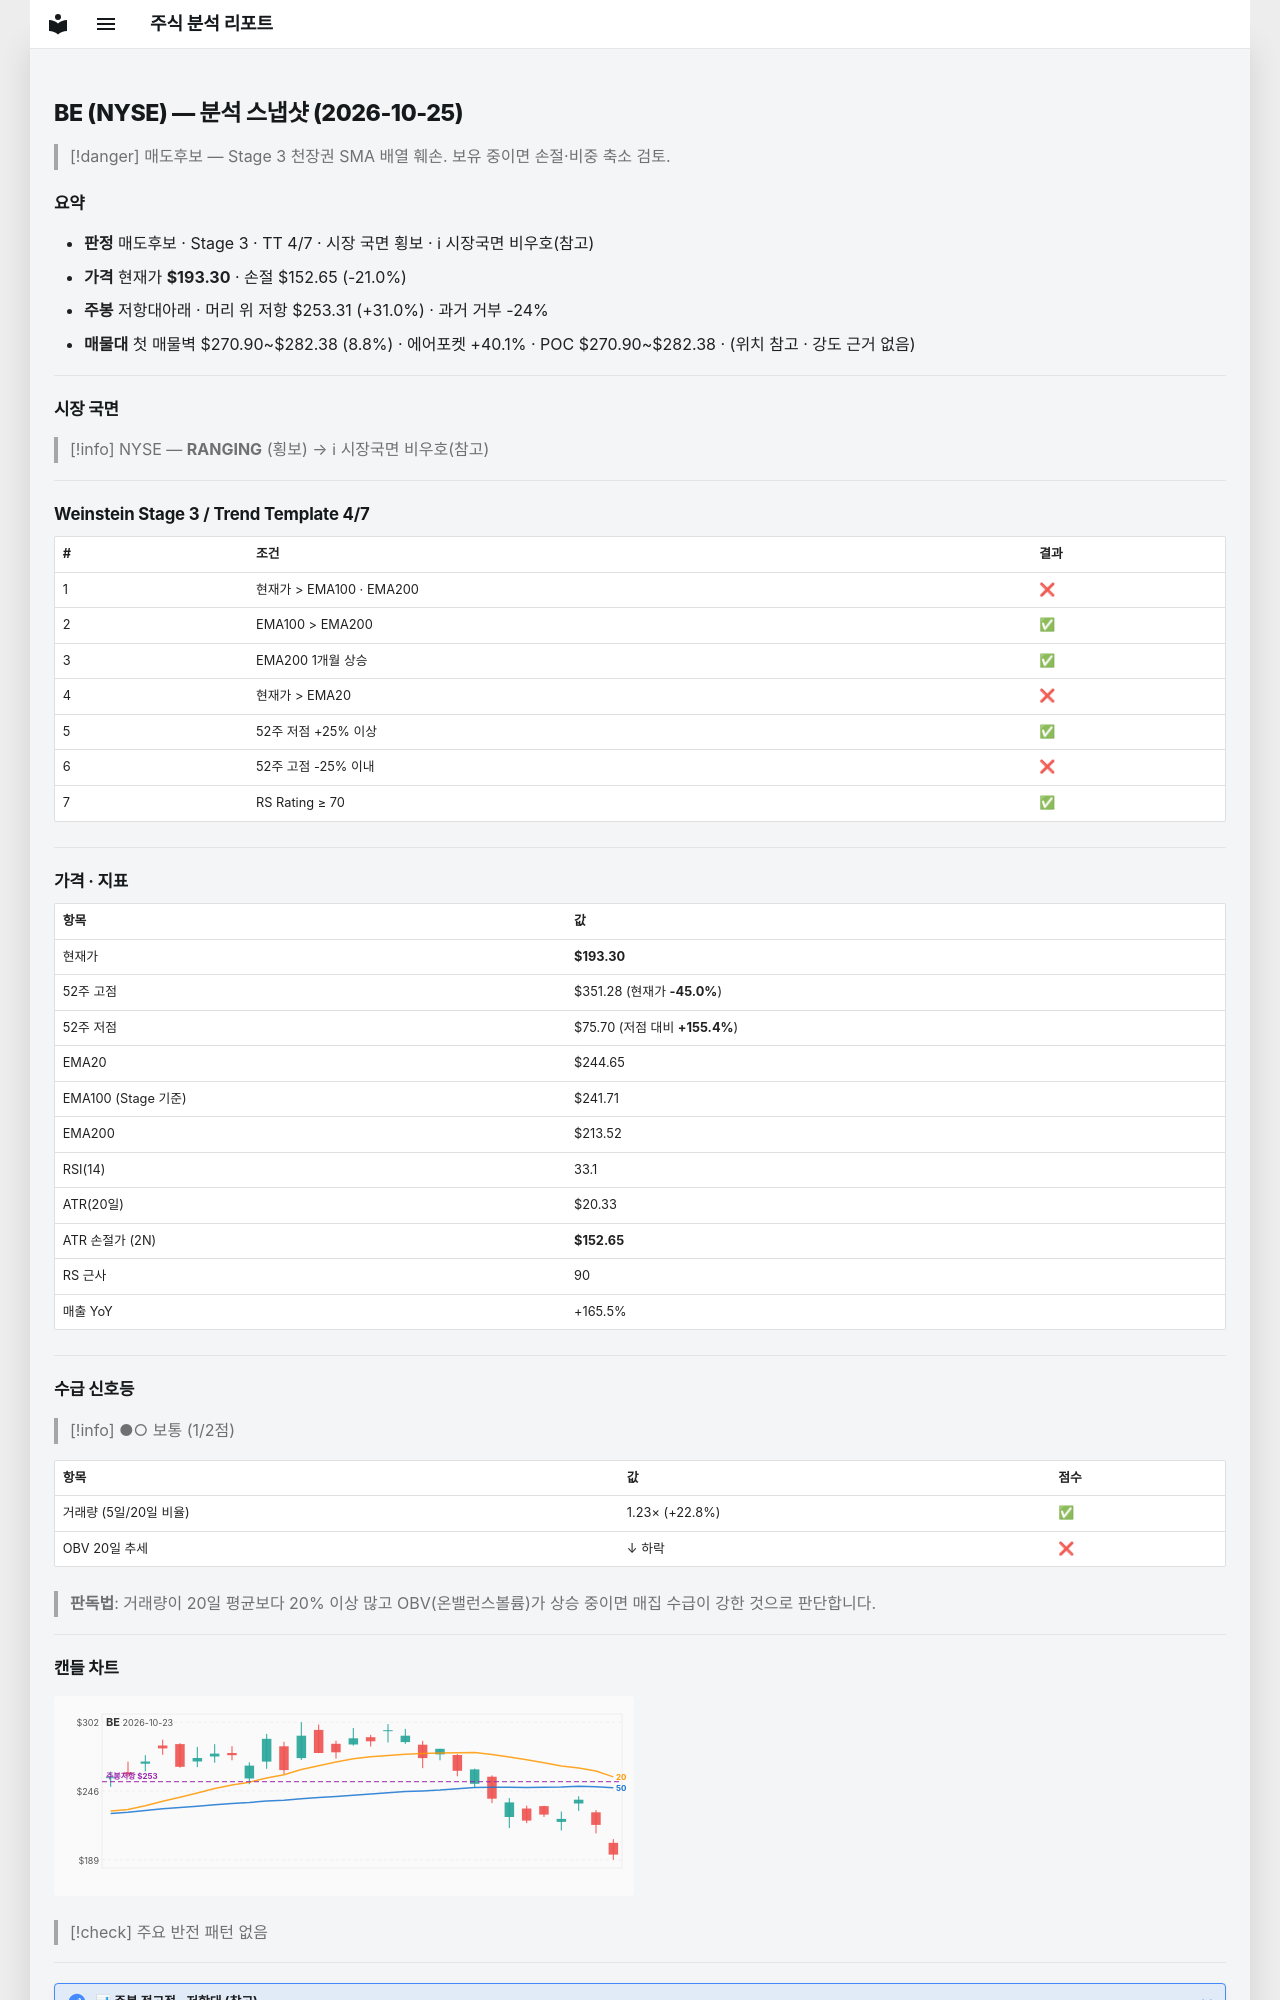

repository: soloandco/stock-reports · page: snapshots/BE-2026-10-25/index.html · generator: mkdocs

---
type: analysis-snapshot
title: BE 분석 스냅샷
ticker: BE
market: NYSE
created: 2026-10-25
updated: 2026-10-25
bar-date: 2026-10-23
verdict: 매도후보
real-rr: 1.48
sma50-gap-pct: -21.0
weekly-position: 저항대아래
weekly-overhead-price: 253.31
weekly-overhead-pct: 31.0
stage: 3
trend-template-score: 4
tt-max: 7
ma-set: ema-20-100-200
price: 193.3000030517578
stop-price: 152.64940315793245
market-regime: RANGING
supply-demand-score: 1/2
supply-demand-label: 보통
status: tracking
tags:
  - stock-agent
  - watchlist
  - BE
  - analysis
related:
  - "[[analysis-template]]"
---

# BE (NYSE) — 분석 스냅샷 (2026-10-25)

> [!danger] 매도후보 — Stage 3 천장권
> SMA 배열 훼손. 보유 중이면 손절·비중 축소 검토.

## 요약

- **판정** 매도후보 · Stage 3 · TT 4/7 · 시장 국면 횡보 · ℹ 시장국면 비우호(참고)
- **가격** 현재가 **$193.30** · 손절 $152.65 (-21.0%)
- **주봉** 저항대아래 · 머리 위 저항 $253.31 (+31.0%) · 과거 거부 -24%
- **매물대** 첫 매물벽 $270.90~$282.38 (8.8%) · 에어포켓 +40.1% · POC $270.90~$282.38 · (위치 참고 · 강도 근거 없음)

---

## 시장 국면

> [!info] NYSE — **RANGING** (횡보) → ℹ 시장국면 비우호(참고)

---

## Weinstein Stage 3 / Trend Template 4/7

| # | 조건 | 결과 |
|---|------|------|
| 1 | 현재가 > EMA100 · EMA200 | ❌ |
| 2 | EMA100 > EMA200 | ✅ |
| 3 | EMA200 1개월 상승 | ✅ |
| 4 | 현재가 > EMA20 | ❌ |
| 5 | 52주 저점 +25% 이상 | ✅ |
| 6 | 52주 고점 -25% 이내 | ❌ |
| 7 | RS Rating ≥ 70 | ✅ |

---

## 가격 · 지표

| 항목 | 값 |
|------|---|
| 현재가 | **$193.30** |
| 52주 고점 | $351.28 (현재가 **-45.0%**) |
| 52주 저점 | $75.70 (저점 대비 **+155.4%**) |
| EMA20 | $244.65 |
| EMA100 (Stage 기준) | $241.71 |
| EMA200 | $213.52 |
| RSI(14) | 33.1 |
| ATR(20일) | $20.33 |
| ATR 손절가 (2N) | **$152.65** |
| RS 근사 | 90 |
| 매출 YoY | +165.5% |

---
## 수급 신호등

> [!info] ●○ 보통 (1/2점)

| 항목 | 값 | 점수 |
|------|------|------|
| 거래량 (5일/20일 비율) | 1.23× (+22.8%) | ✅ |
| OBV 20일 추세 | ↓ 하락 | ❌ |

> **판독법**: 거래량이 20일 평균보다 20% 이상 많고 OBV(온밸런스볼륨)가 상승 중이면 매집 수급이 강한 것으로 판단합니다.

---
